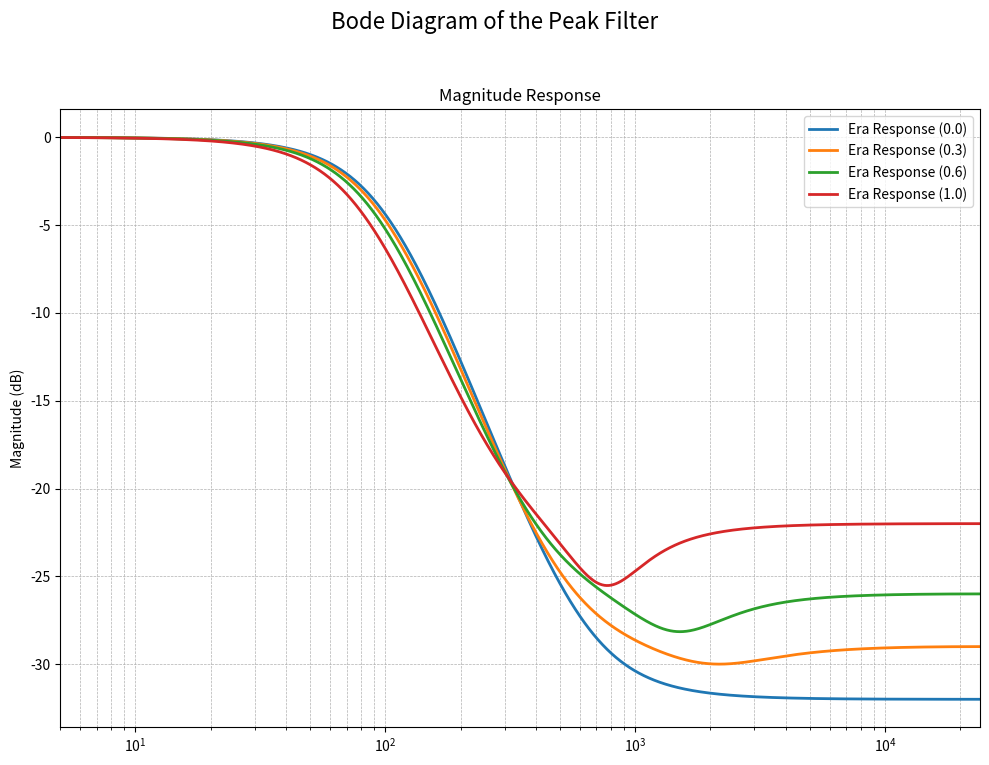

This figure's Python source:
import numpy as np
import matplotlib.pyplot as plt


def create_peak_filter(fc, G, Q, fs):
    """
    Creates the coefficients for a digital peak (peaking EQ) filter.

    Args:
        fc (float): The center frequency of the filter in Hz.
        G (float): The gain of the filter in dB.
        Q (float): The Q-factor of the filter, which determines the bandwidth.
        fs (int): The sampling frequency in Hz.

    Returns:
        tuple: A tuple containing two numpy arrays (b, a) representing the
               numerator and denominator coefficients of the transfer function.
    """
    # Intermediate variables
    A = 10 ** (G / 40.0)
    w0 = 2 * np.pi * fc / fs
    alpha = np.sin(w0) / (2 * Q)

    # Coefficients for the transfer function H(z) = (b0 + b1*z^-1 + b2*z^-2) / (a0 + a1*z^-1 + a2*z^-2)
    # [redacted]
    b0 = 1 + alpha * A
    b1 = -2 * np.cos(w0)
    b2 = 1 - alpha * A

    a0 = 1 + alpha / A
    a1 = -2 * np.cos(w0)
    a2 = 1 - alpha / A

    # Normalize the coefficients so that a0 is 1
    b = np.array([b0, b1, b2]) / a0
    a = np.array([a0, a1, a2]) / a0

    return b, a


def create_high_shelf(fc, G, Q, fs):
    """
    Creates the coefficients for a digital high-shelf filter.

    Args:
        fc (float): The center frequency of the filter in Hz.
        G (float): The gain of the shelf in dB.
        Q (float): The Q-factor of the filter, which determines the transition steepness.
        fs (int): The sampling frequency in Hz.

    Returns:
        tuple: A tuple containing two numpy arrays (b, a) representing the
               numerator and denominator coefficients of the transfer function.
    """
    # Intermediate variables
    A = 10 ** (G / 40.0)
    w0 = 2 * np.pi * fc / fs
    alpha = np.sin(w0) / (2 * Q)

    # Coefficients for the transfer function, from the "Audio EQ Cookbook"
    b0 = A * ((A + 1) + (A - 1) * np.cos(w0) + 2 * np.sqrt(A) * alpha)
    b1 = -2 * A * ((A - 1) + (A + 1) * np.cos(w0))
    b2 = A * ((A + 1) + (A - 1) * np.cos(w0) - 2 * np.sqrt(A) * alpha)
    a0 = (A + 1) - (A - 1) * np.cos(w0) + 2 * np.sqrt(A) * alpha
    a1 = 2 * ((A - 1) - (A + 1) * np.cos(w0))
    a2 = (A + 1) - (A - 1) * np.cos(w0) - 2 * np.sqrt(A) * alpha

    # Normalize the coefficients so that a0 is 1
    b = np.array([b0, b1, b2]) / a0
    a = np.array([a0, a1, a2]) / a0

    return b, a


def cascade_filters(b1, a1, b2, a2):
    """
    Cascades two IIR filters by convolving their coefficients.

    Args:
        b1, a1 (np.array): Numerator and denominator of the first filter.
        b2, a2 (np.array): Numerator and denominator of the second filter.

    Returns:
        tuple: A tuple (b_cascaded, a_cascaded) for the combined filter.
    """
    b_cascaded = np.convolve(b1, b2)
    a_cascaded = np.convolve(a1, a2)
    return b_cascaded, a_cascaded


def plot_bode(ax, b, a, fs):
    """
    Calculates the frequency response of a filter and plots it on a Bode diagram.

    Args:
        b (np.array): The numerator coefficients of the filter.
        a (np.array): The denominator coefficients of the filter.
        fs (int): The sampling frequency in Hz.
    """
    # Create a frequency vector from 20 Hz to Nyquist frequency (fs/2)
    # Using a logarithmic scale for better visualization on the Bode plot
    n_points = 2048
    freq = np.logspace(np.log10(5), np.log10(fs / 2 - 1), n_points)

    # Corresponding angular frequency
    w = 2 * np.pi * freq / fs

    # Calculate the frequency response H(e^jw)
    # The term z represents e^(jw)
    z = np.exp(1j * w)

    # Evaluate the numerator and denominator polynomials at each frequency point
    # H(z) = (b0 + b1*z^-1 + b2*z^-2) / (a0 + a1*z^-1 + a2*z^-2)
    numerator = b[0] + b[1] * (z**-1) + b[2] * (z**-2)
    denominator = a[0] + a[1] * (z**-1) + a[2] * (z**-2)

    H = numerator / denominator

    # Calculate magnitude in dB
    magnitude_db = 20 * np.log10(np.abs(H))

    return freq, magnitude_db


def create_era_filter(fs, era_position=0):
    # mid scoop
    fc = 750 + (1 - era_position) * (2500 - 750)
    G = -4.0 * era_position
    Q = 0.5 + 0.5 * era_position 
    b1, a1 = create_peak_filter(fc, G, Q, fs)

    fc2 = 250 - era_position * 100
    G2 = -32.0 + 10.0 * era_position
    Q2 = 0.6
    b2, a2 = create_high_shelf(fc2, G2, Q2, fs)

    return b1, a1, b2, a2


if __name__ == "__main__":
    fs = 48000  # Sampling frequency in Hz

    # Parameters for era turned to minimum
    # fc = 1200
    # G = -4.0
    # Q = 0.5
    # b1, a1 = create_peak_filter(fc, G, Q, fs)
    #
    # fc2 =1200
    # G2 = -18.0
    # Q2 = 0.7
    # b2, a2 = create_high_shelf(fc2, G2, Q2, fs)

    # Parameters for era turned to maximum
    # fc = 700
    # G = -8.0
    # Q = 0.5
    # b1, a1 = create_peak_filter(fc, G, Q, fs)
    #
    # fc2 = 500
    # G2 = -8.0
    # Q2 = 0.7
    # b2, a2 = create_high_shelf(fc2, G2, Q2, fs)

    fig, ax = plt.subplots(1, 1, figsize=(10, 8), sharex=True)
    fig.suptitle("Bode Diagram of the Peak Filter", fontsize=16)
    ax.set_ylabel("Magnitude (dB)")
    ax.grid(which="both", linestyle="--", linewidth=0.5)
    ax.set_title("Magnitude Response")
    ax.set_xlim(5, fs / 2)

    for i in [0, 3, 6, 10]:
        pos = i / 10
        b1, a1, b2, a2 = create_era_filter(fs, era_position=pos)
        f2, m2 = plot_bode(ax, b2, a2, fs)
        f1, m1 = plot_bode(ax, b1, a1, fs)
        ax.semilogx(f2, m2 + m1, label=f"Era Response ({pos})", linewidth=2)

    plt.legend()
    plt.tight_layout(rect=[0, 0.03, 1, 0.95])
    plt.show()
